Image classification data set "dataset" (Sanjay-Raam/IESA-Hackathon on GitHub). Class labels (7): center defect, cracks, edge defect, no defects, open defect, particles, scratches.

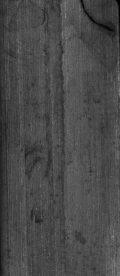
Label: cracks

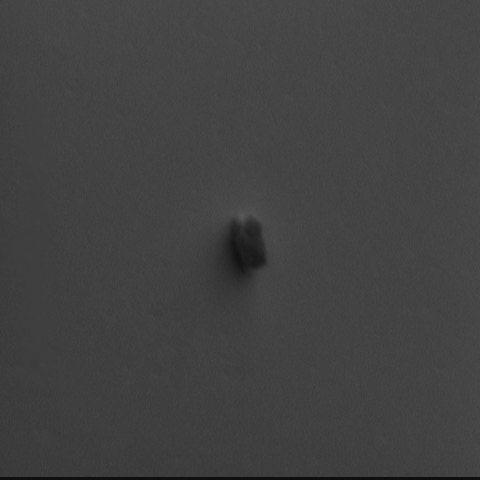
Label: particles

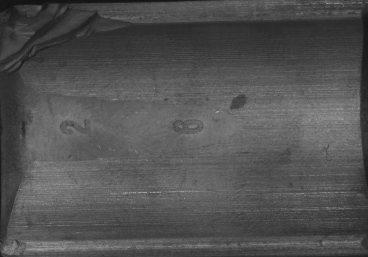
Label: edge defect

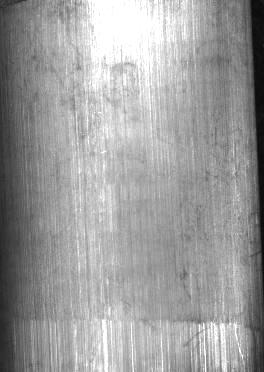
Label: scratches

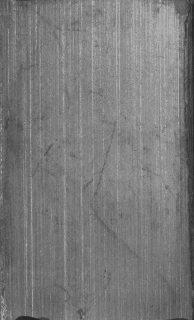
Label: no defects

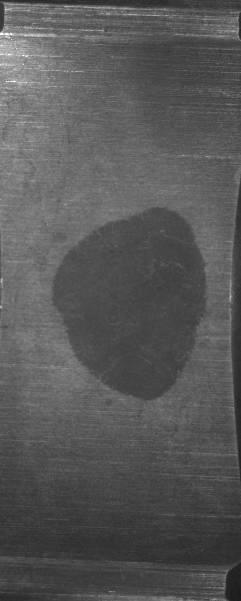
Label: center defect
